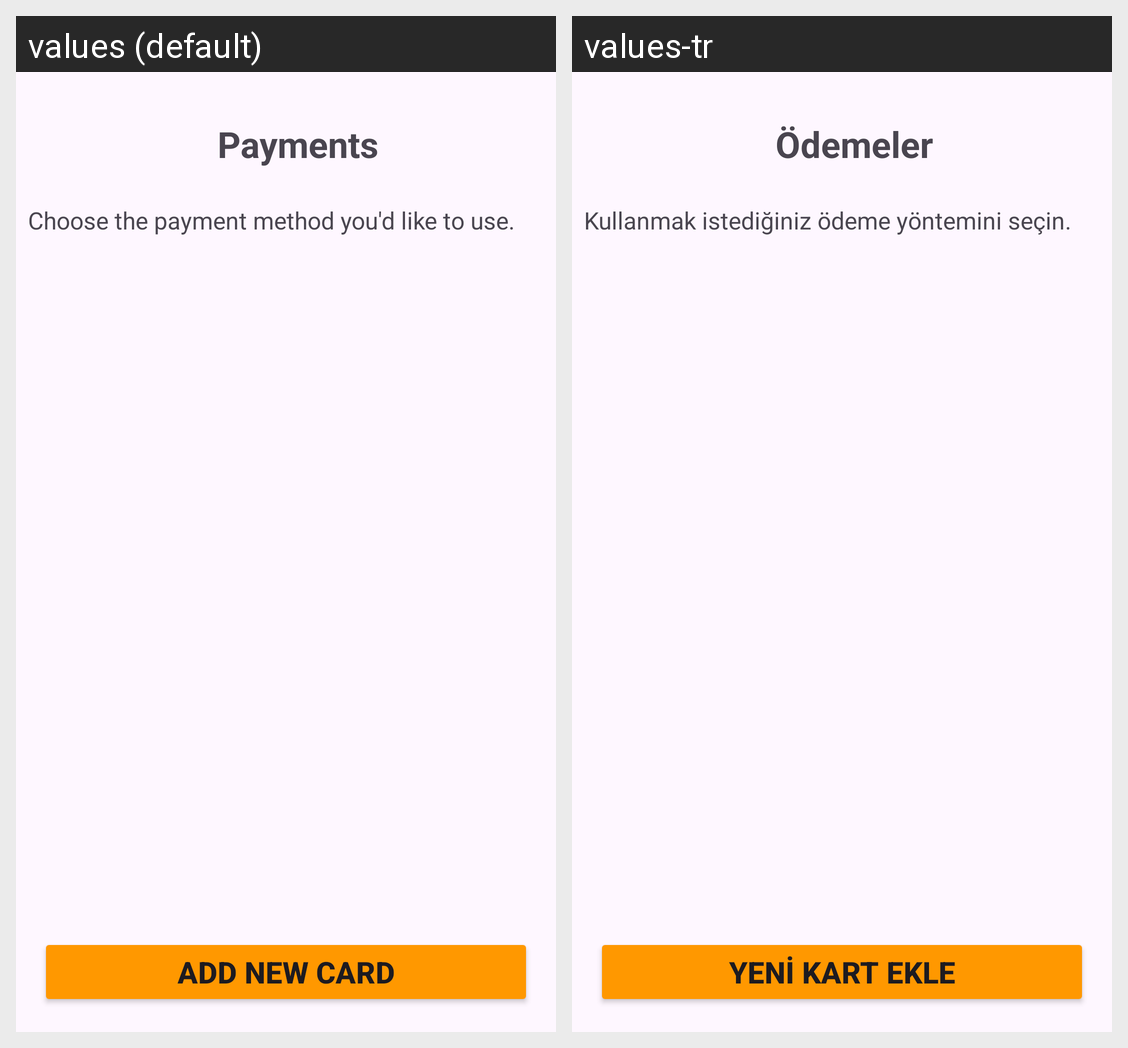

This grid shows one Android layout under two languages. Give, for every string resource on the screen, its name, the default text and each shown locale's text.
Android screen res/layout/fragment_payment_mehods.xml rendered under 2 locales, left to right: values (default), values-tr. Device: Nexus 5 (rendered at 1080×1920; each locale shown at half size, 540×960, under a caption strip naming it); theme Theme.MyFoodsApp.
Strings drawn on this screen, with the default value and each locale's value (text and hints the layout hard-codes, and strings that could not be matched under every locale, appear in the picture but are not listed):

payments
  values: Payments
  values-tr: Ödemeler

choose_the_payment_method_you_d_like_to_use
  values: Choose the payment method you'd like to use.
  values-tr: Kullanmak istediğiniz ödeme yöntemini seçin.

add_new_card
  values: Add New Card
  values-tr: Yeni Kart Ekle
